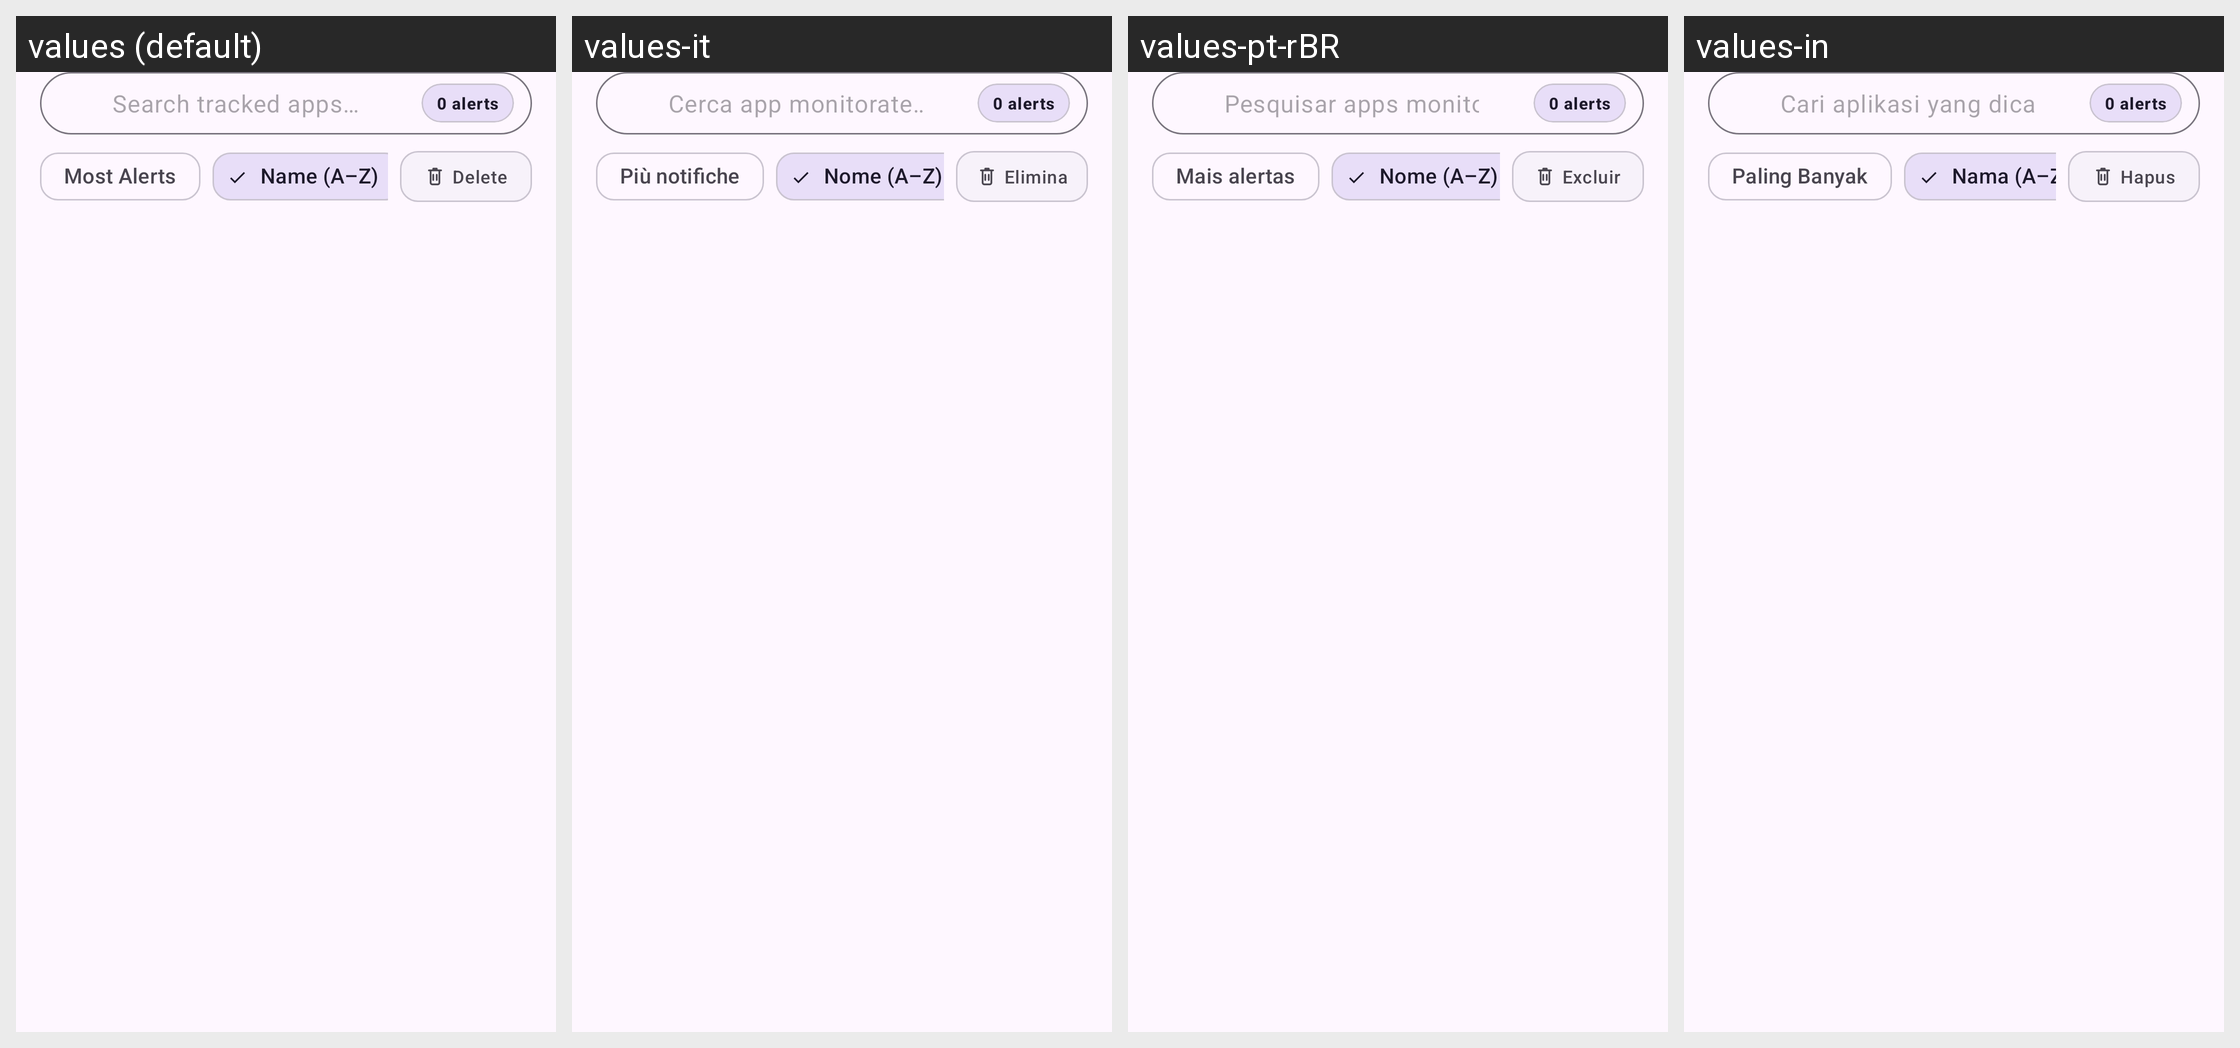

For this localized Android screen grid, give each drawn string resource with its value in every locale shown.
Android screen res/layout/fragment_apps.xml rendered under 4 locales, left to right: values (default), values-it, values-pt-rBR, values-in. Device: Nexus 5 (rendered at 1080×1920; each locale shown at half size, 540×960, under a caption strip naming it); theme Theme.NotiVault.
Other locales in the repository, not shown: values-ar, values-de, values-es, values-fr, values-id, values-ja, values-ko, values-pl, values-ru, values-tr, values-zh-rCN.
Strings drawn on this screen, with the default value and each locale's value (text and hints the layout hard-codes, and strings that could not be matched under every locale, appear in the picture but are not listed):

delete
  values: Delete
  values-it: Elimina
  values-pt-rBR: Excluir
  values-in: Hapus

search_tracked_apps_hint
  values: Search tracked apps…
  values-it: Cerca app monitorate…
  values-pt-rBR: Pesquisar apps monitorados…
  values-in: Cari aplikasi yang dicatat…

sort_most_alerts
  values: Most Alerts
  values-it: Più notifiche
  values-pt-rBR: Mais alertas
  values-in: Paling Banyak

sort_name_az
  values: Name (A–Z)
  values-it: Nome (A–Z)
  values-pt-rBR: Nome (A–Z)
  values-in: Nama (A–Z)
